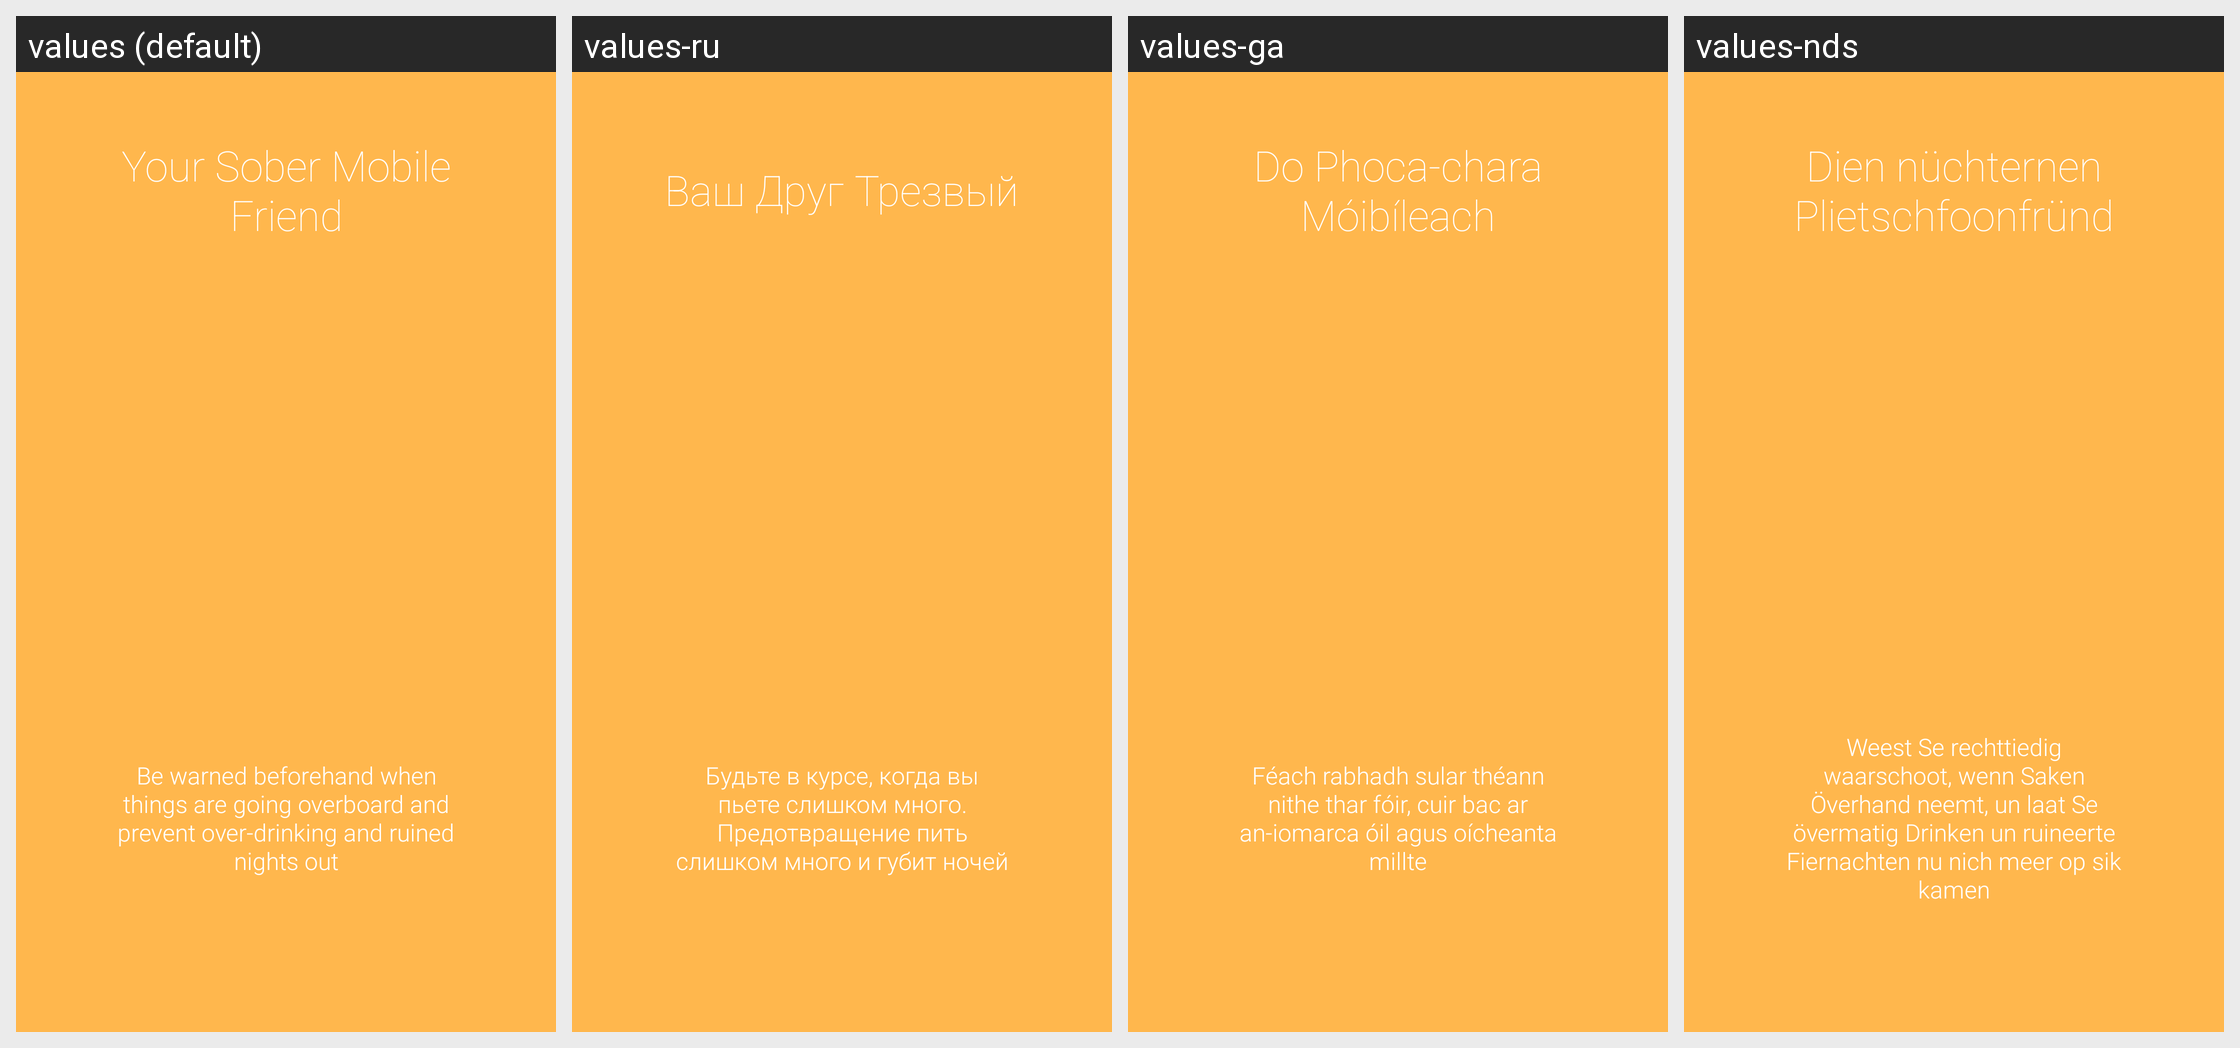

Translations of the strings shown on this Android screen, per locale in the grid:
Android screen res/layout/intro2.xml rendered under 4 locales, left to right: values (default), values-ru, values-ga, values-nds. Device: Nexus 5 (rendered at 1080×1920; each locale shown at half size, 540×960, under a caption strip naming it); theme AppTheme.
Other locales in the repository, not shown: values-de, values-en, values-es, values-fr, values-it, values-ja, values-ko, values-nl, values-pl, values-pt, values-ro, values-zh.
Strings drawn on this screen, with the default value and each locale's value (text and hints the layout hard-codes, and strings that could not be matched under every locale, appear in the picture but are not listed):

sober_friend
  values: Your Sober Mobile Friend
  values-ru: Ваш Друг Трезвый
  values-ga: Do Phoca-chara Móibíleach
  values-nds: Dien nüchternen Plietschfoonfründ

warning_beforehand
  values: Be warned beforehand when things are going overboard and prevent over-drinking and ruined nights out
  values-ru: Будьте в курсе, когда вы пьете слишком много. Предотвращение пить слишком много и губит ночей
  values-ga: Féach rabhadh sular théann nithe thar fóir, cuir bac ar an-iomarca óil agus oícheanta millte
  values-nds: Weest Se rechttiedig waarschoot, wenn Saken Överhand neemt, un laat Se övermatig Drinken un ruineerte Fiernachten nu nich meer op sik kamen
